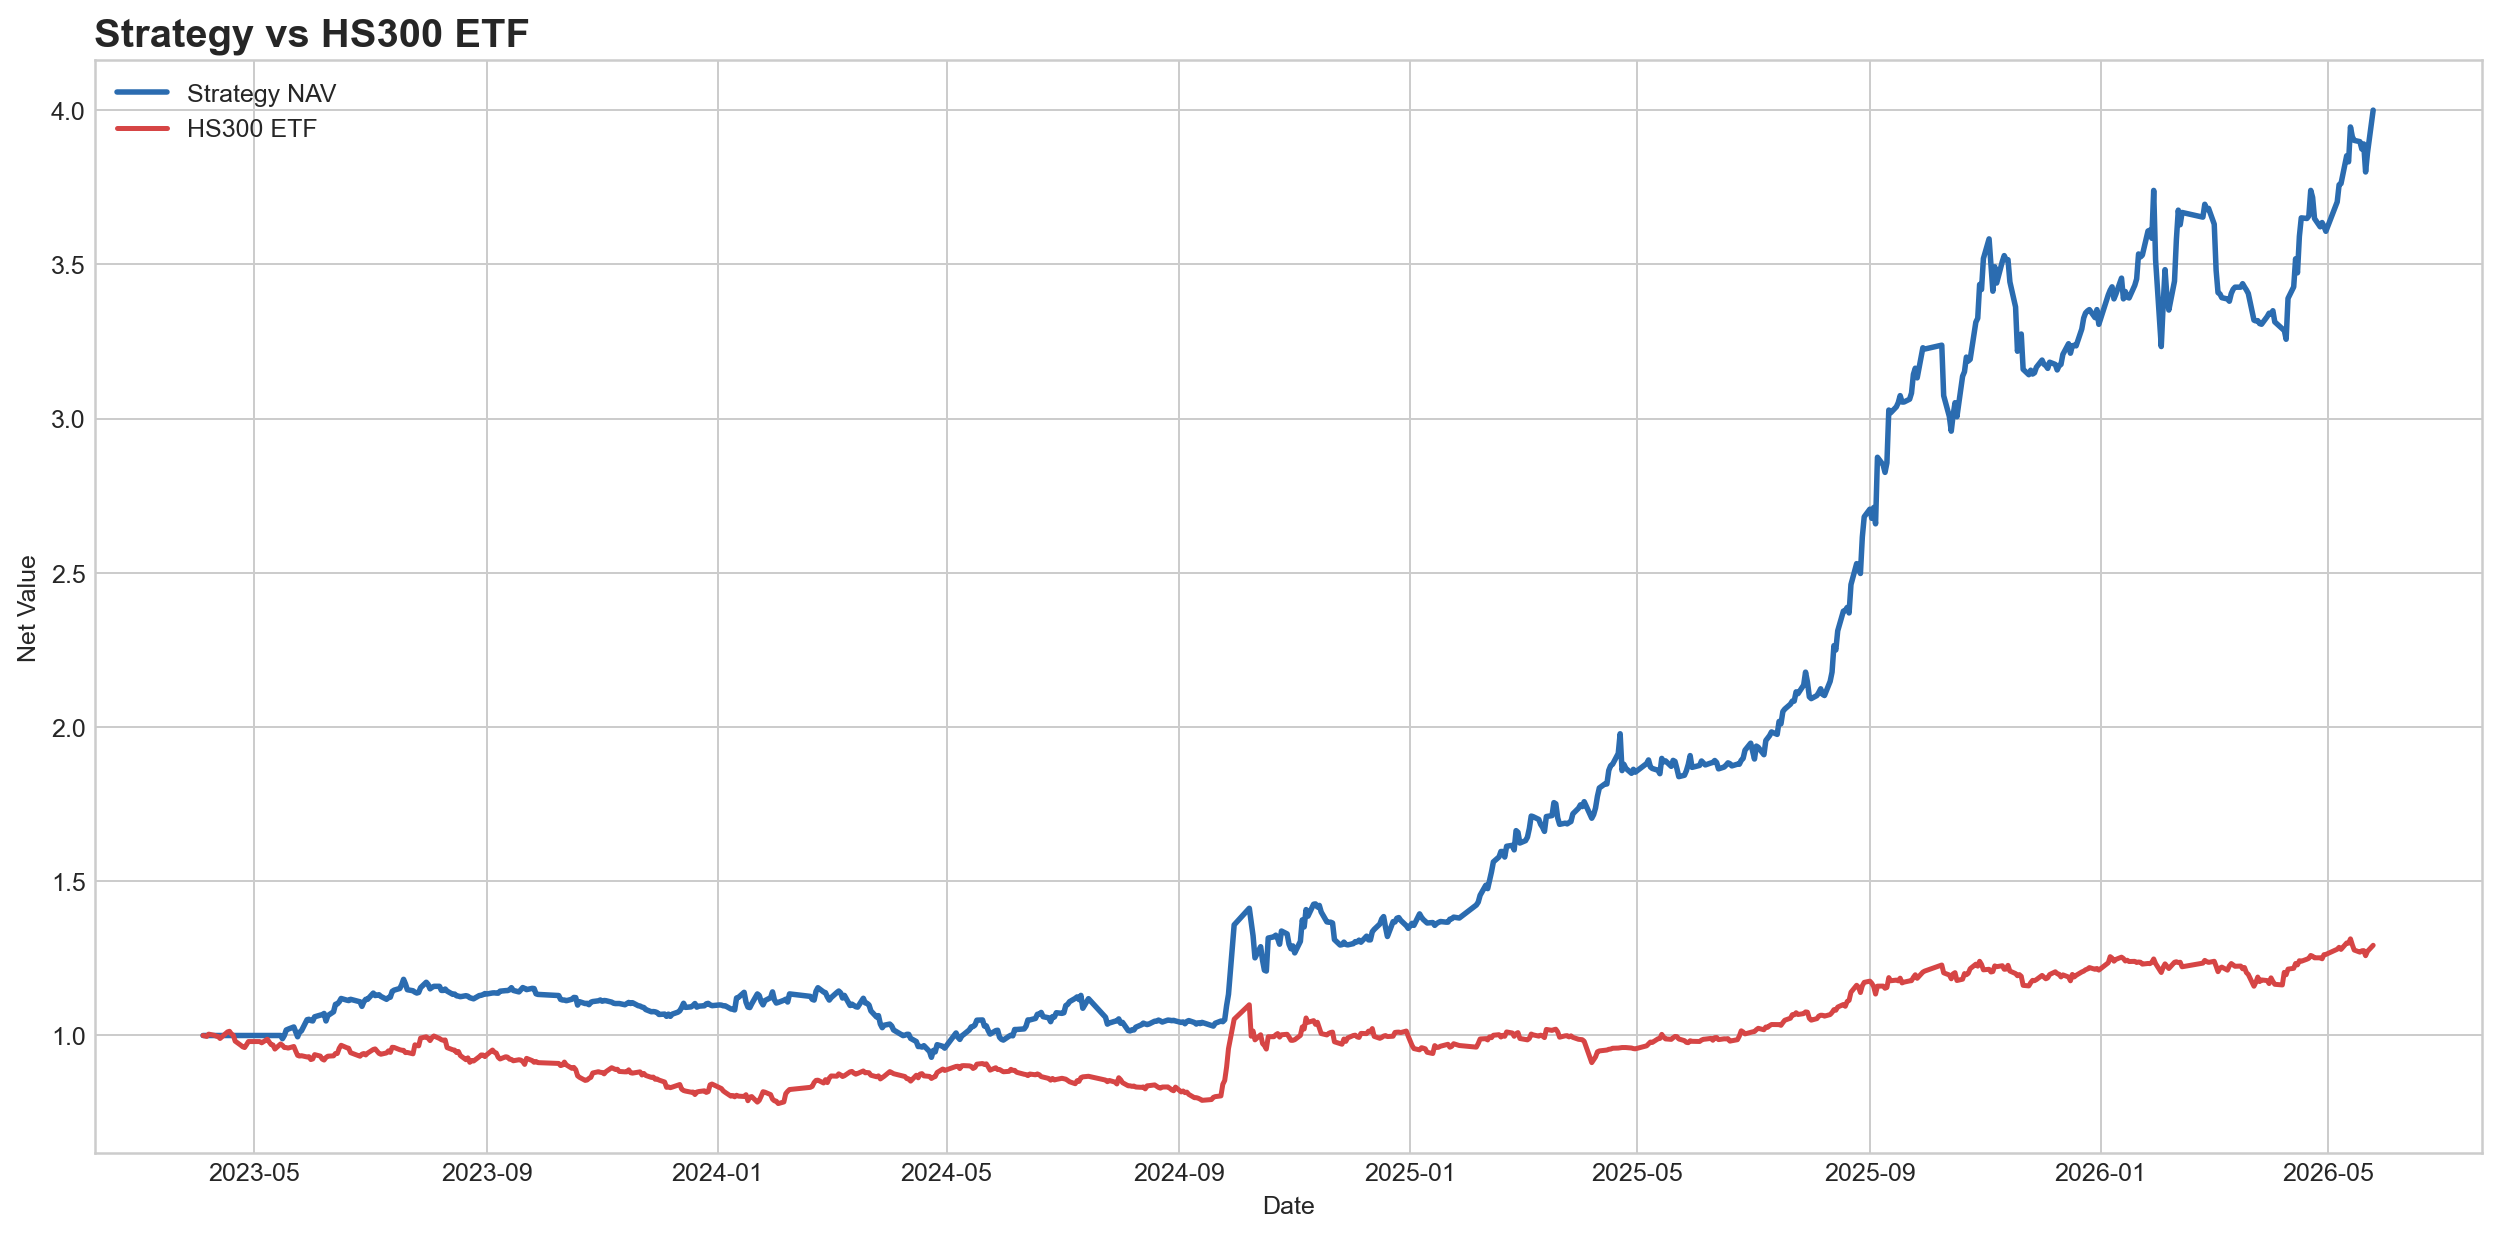

The file beside this chart, header and first rows:
date, nav, benchmark_nav
2023-04-04, 1.0, 1.0
2023-04-06, 1.0, 0.9969
2023-04-07, 1.0, 1.004
2023-04-10, 1.0, 1.001
2023-04-11, 1.0, 0.9979
2023-04-12, 1.0, 0.9969
2023-04-13, 1.0, 0.9903
2023-04-14, 1.0, 0.9958
2023-04-17, 1.0, 1.012
2023-04-18, 1.0, 1.014
2023-04-19, 1.0, 1.005
2023-04-20, 1.0, 1.001
2023-04-21, 1.0, 0.9817
2023-04-24, 1.0, 0.9683
2023-04-25, 1.0, 0.9634
2023-04-26, 1.0, 0.961
2023-04-27, 1.0, 0.9702
2023-04-28, 1.0, 0.9804
2023-05-04, 1.0, 0.9804
2023-05-05, 1.0, 0.9762
2023-05-08, 1.0, 0.988
2023-05-09, 1.0, 0.9788
2023-05-10, 1.0, 0.9707
2023-05-11, 1.0, 0.9694
2023-05-12, 1.0, 0.956
2023-05-15, 1.0, 0.9725
2023-05-16, 0.9896, 0.9681
2023-05-17, 1, 0.961
2023-05-18, 1.018, 0.9607
2023-05-19, 1.021, 0.9592
2023-05-22, 1.028, 0.9644
2023-05-23, 1.012, 0.9495
2023-05-24, 0.9959, 0.9356
2023-05-25, 1.011, 0.9332
2023-05-26, 1.015, 0.9346
2023-05-29, 1.051, 0.9304
2023-05-30, 1.053, 0.9314
2023-05-31, 1.048, 0.922
2023-06-01, 1.047, 0.9241
2023-06-02, 1.061, 0.938
2023-06-05, 1.066, 0.9332
2023-06-06, 1.067, 0.9236
2023-06-07, 1.071, 0.9204
2023-06-08, 1.047, 0.9288
2023-06-09, 1.065, 0.933
2023-06-12, 1.077, 0.934
2023-06-13, 1.101, 0.9416
2023-06-14, 1.102, 0.9416
2023-06-15, 1.109, 0.9586
2023-06-16, 1.12, 0.9683
2023-06-19, 1.115, 0.9605
2023-06-20, 1.113, 0.9586
2023-06-21, 1.117, 0.9442
2023-06-26, 1.109, 0.9327
2023-06-27, 1.094, 0.9395
2023-06-28, 1.109, 0.9416
2023-06-29, 1.117, 0.9369
2023-06-30, 1.117, 0.9429
2023-07-03, 1.138, 0.9547
2023-07-04, 1.129, 0.9565
... 692 more rows
